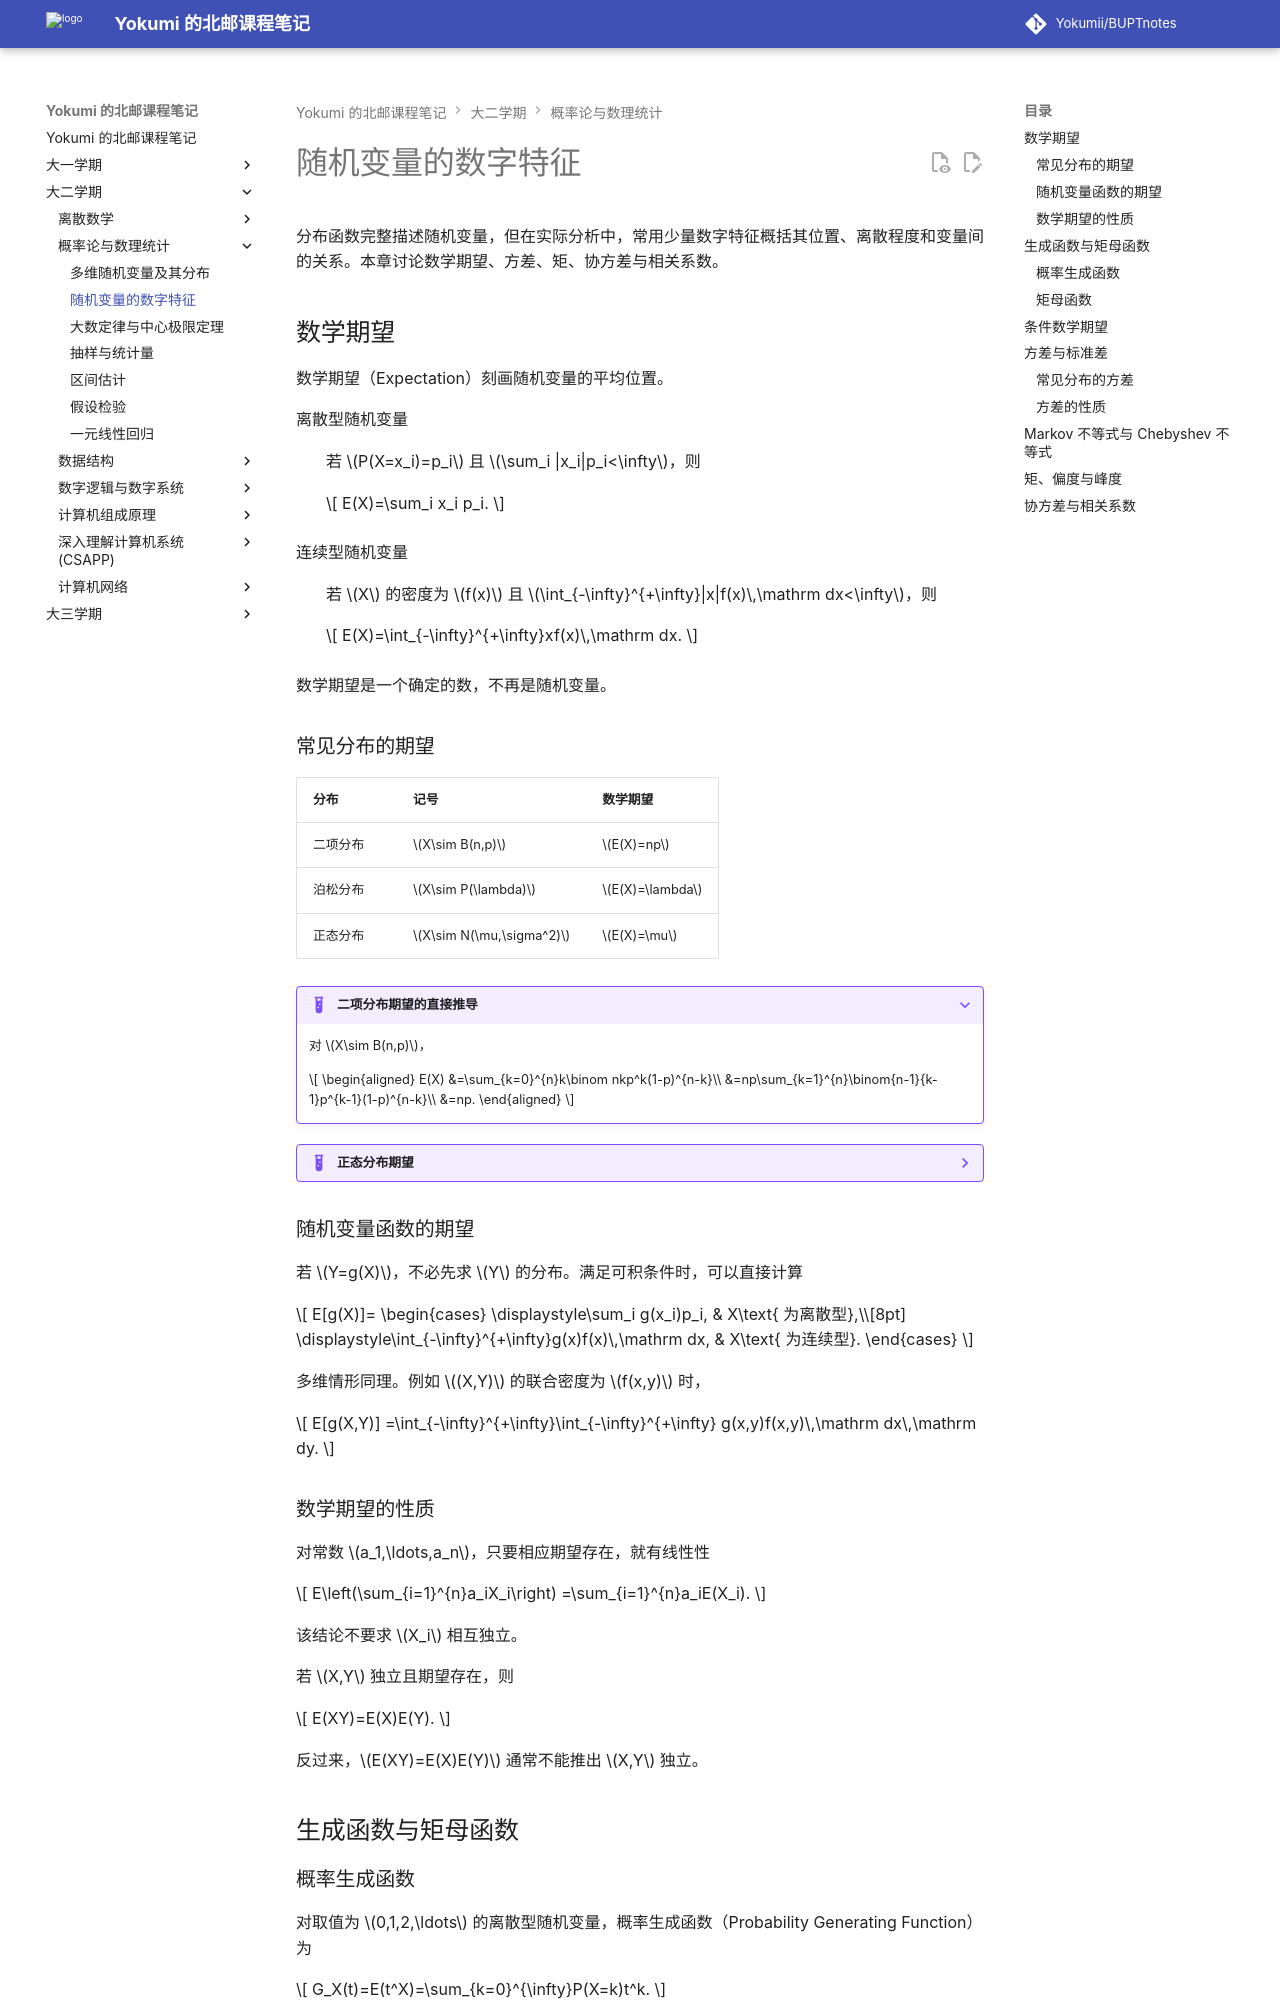

repository: Yokumii/BUPTnotes · page: study/mathematics/probability-and-statistics/numerical-characteristics/index.html · generator: mkdocs

---
description: 整理数学期望、方差、协方差、相关系数与矩的定义、性质和计算，刻画随机变量的分布特征。
---

# 随机变量的数字特征

分布函数完整描述随机变量，但在实际分析中，常用少量数字特征概括其位置、离散程度和变量间的关系。本章讨论数学期望、方差、矩、协方差与相关系数。

## 数学期望

数学期望（Expectation）刻画随机变量的平均位置。

离散型随机变量
: 若 $P(X=x_i)=p_i$ 且 $\sum_i |x_i|p_i<\infty$，则

    $$
    E(X)=\sum_i x_i p_i.
    $$

连续型随机变量
: 若 $X$ 的密度为 $f(x)$ 且 $\int_{-\infty}^{+\infty}|x|f(x)\,\mathrm dx<\infty$，则

    $$
    E(X)=\int_{-\infty}^{+\infty}xf(x)\,\mathrm dx.
    $$

数学期望是一个确定的数，不再是随机变量。

### 常见分布的期望

| 分布 | 记号 | 数学期望 |
| --- | --- | --- |
| 二项分布 | $X\sim B(n,p)$ | $E(X)=np$ |
| 泊松分布 | $X\sim P(\lambda)$ | $E(X)=\lambda$ |
| 正态分布 | $X\sim N(\mu,\sigma^2)$ | $E(X)=\mu$ |

???+ example "二项分布期望的直接推导"
    对 $X\sim B(n,p)$，

    $$
    \begin{aligned}
    E(X)
    &=\sum_{k=0}^{n}k\binom nkp^k(1-p)^{n-k}\\
    &=np\sum_{k=1}^{n}\binom{n-1}{k-1}p^{k-1}(1-p)^{n-k}\\
    &=np.
    \end{aligned}
    $$

??? example "正态分布期望"
    若 $X\sim N(\mu,\sigma^2)$，作代换 $u=(x-\mu)/\sigma$，则积分中的奇函数部分为零，故 $E(X)=\mu$。

### 随机变量函数的期望

若 $Y=g(X)$，不必先求 $Y$ 的分布。满足可积条件时，可以直接计算

$$
E[g(X)]=
\begin{cases}
\displaystyle\sum_i g(x_i)p_i, & X\text{ 为离散型},\\[8pt]
\displaystyle\int_{-\infty}^{+\infty}g(x)f(x)\,\mathrm dx, & X\text{ 为连续型}.
\end{cases}
$$

多维情形同理。例如 $(X,Y)$ 的联合密度为 $f(x,y)$ 时，

$$
E[g(X,Y)]
=\int_{-\infty}^{+\infty}\int_{-\infty}^{+\infty}
g(x,y)f(x,y)\,\mathrm dx\,\mathrm dy.
$$

### 数学期望的性质

对常数 $a_1,\ldots,a_n$，只要相应期望存在，就有线性性

$$
E\left(\sum_{i=1}^{n}a_iX_i\right)
=\sum_{i=1}^{n}a_iE(X_i).
$$

该结论不要求 $X_i$ 相互独立。

若 $X,Y$ 独立且期望存在，则

$$
E(XY)=E(X)E(Y).
$$

反过来，$E(XY)=E(X)E(Y)$ 通常不能推出 $X,Y$ 独立。

## 生成函数与矩母函数
